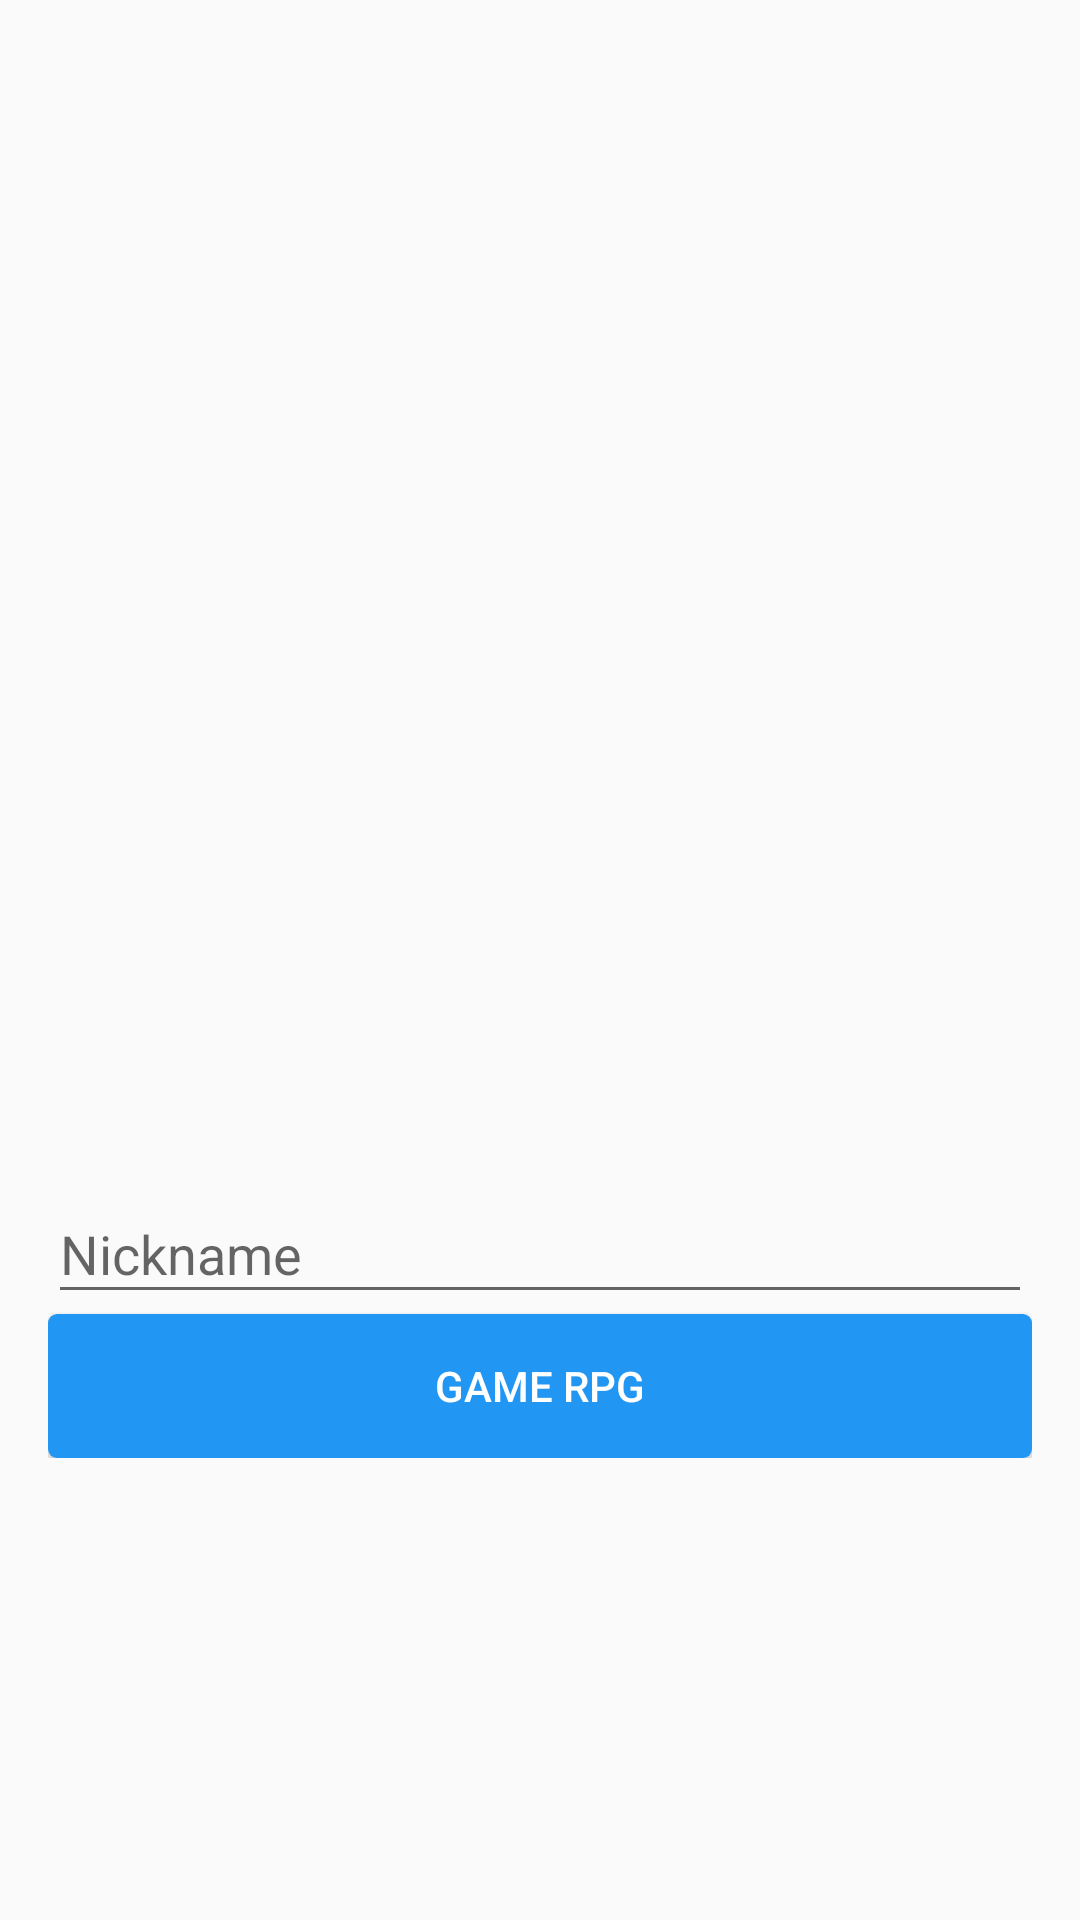

The Android layout XML behind this screen, and the referenced resources:
<!-- AndroidManifest.xml: application theme AppTheme -->
<!-- res/layout/fragment_login.xml -->
<FrameLayout xmlns:android="http://schemas.android.com/apk/res/android"
    xmlns:tools="http://schemas.android.com/tools"
    android:layout_width="match_parent"
    android:layout_height="match_parent"
    tools:context="org.androidchile.gamerpg.fragment.LoginFragment"
    android:background="@drawable/background">

    <android.support.v7.widget.LinearLayoutCompat
        android:layout_width="match_parent"
        android:layout_height="wrap_content"
        android:orientation="vertical"
        android:layout_gravity="center_vertical|center_horizontal"
        android:layout_marginLeft="16dp"
        android:layout_marginRight="16dp">

        <ImageView
            android:layout_width="200dp"
            android:layout_height="200dp"
            android:src="@drawable/tree_red"
            android:layout_gravity="center_horizontal"
            android:layout_marginBottom="32dp"/>

        <android.support.design.widget.TextInputLayout
            android:id="@+id/input_layout_name"
            android:layout_width="match_parent"
            android:layout_height="wrap_content">

            <android.support.design.widget.TextInputEditText
                android:id="@+id/editTextName"
                android:layout_width="match_parent"
                android:layout_height="wrap_content"
                android:hint="@string/hint_nickname"
                android:textColorHint="@android:color/white"
                android:textColor="@android:color/white"
                android:maxLines="1"
                android:singleLine="true"/>

        </android.support.design.widget.TextInputLayout>

        <android.support.v7.widget.AppCompatButton
            android:id="@+id/buttonEnter"
            android:layout_width="match_parent"
            android:layout_height="wrap_content"
            android:text="@string/app_name"
            android:textColor="@android:color/white"
            android:background="@drawable/button_ripple" />

    </android.support.v7.widget.LinearLayoutCompat>

</FrameLayout>
<!-- resources referenced by this layout -->
<resources>
  <!-- drawable button_ripple (drawable) -->
  <?xml version="1.0" encoding="utf-8"?>
  <ripple
      xmlns:android="http://schemas.android.com/apk/res/android"
      android:color="?android:colorControlHighlight">
  
      
      <item android:id="@android:id/mask">
          <shape android:shape="oval">
              
              <solid android:color="@android:color/white" />
          </shape>
      </item>
  
      
      <item>
          <shape android:shape="rectangle">
              <solid android:color="@color/colorBlue" />
              <corners android:radius="3dp"/>
              
          </shape>
      </item>
  </ripple>
  <string name="app_name">Game RPG</string>
  <string name="hint_nickname">Nickname</string>
  <style name="AppTheme" parent="Theme.AppCompat.Light.DarkActionBar">
          
          <item name="colorPrimary">@color/colorPrimary</item>
          <item name="colorPrimaryDark">@color/colorPrimaryDark</item>
          <item name="colorAccent">@color/colorAccent</item>
  
      </style>
  <color name="colorBlue">#2196F3</color>
  <color name="colorPrimary">#3F51B5</color>
  <color name="colorPrimaryDark">#4CAF50</color>
  <color name="colorAccent">@android:color/white</color>
</resources>
